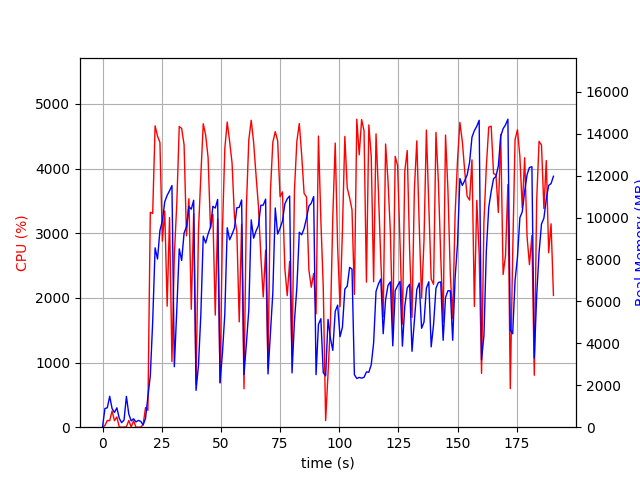

Source data for this figure (header and first rows):
elapsed_time, nproc, cpu, mem_real, mem_virtual
4.0531158447265625e-05, 1, 0.0, 14.37, 3191
1.006, 12, 25.8, 890.1, 4139
2.014, 5, 104.1, 926.5, 3231
3.023, 11, 101.1, 1475, 5960
4.032, 7, 250.0, 887.3, 2960
5.04, 3, 100.2, 705.3, 2356
6.048, 4, 158.8, 924.2, 3019
7.056, 4, 3.0, 427.9, 2230
8.064, 3, 1.0, 216.4, 1778
9.072, 3, 1.0, 339.1, 1887
10.08, 13, 6.0, 1468, 5832
11.09, 5, 104.2, 625.3, 2726
12.1, 3, 3.0, 299.3, 1882
13.11, 3, 99.2, 401.3, 2020
14.11, 3, 0.0, 251.2, 1835
15.12, 4, 1.0, 325.2, 2136
16.13, 3, 1.0, 279, 1932
17.14, 1, 39.7, 105.2, 722.7
18.15, 1, 302.7, 420, 4254
19.16, 1, 261.3, 1464, 9138
20.17, 1, 3325, 2443, 9178
21.18, 1, 3306, 5039, 11084
22.2, 1, 4662, 8554, 20158
23.22, 1, 4503, 8021, 20359
24.24, 1, 4404, 9382, 20359
25.25, 1, 2878, 9834, 20423
26.28, 1, 3345, 10752, 20505
27.29, 1, 1872, 11057, 20505
28.3, 1, 3244, 11277, 20505
29.31, 1, 1016, 11525, 20601
30.32, 1, 2654, 2883, 20601
31.38, 1, 3475, 5650, 20601
32.4, 1, 4652, 8504, 20829
33.42, 1, 4621, 7952, 21133
34.44, 1, 4370, 9259, 21133
35.45, 1, 2961, 9561, 21133
36.48, 1, 3535, 10520, 21133
37.48, 1, 1825, 10398, 21133
38.49, 1, 3304, 10824, 21133
39.5, 1, 663.3, 1756, 21133
40.51, 1, 3029, 2933, 21133
41.51, 1, 3890, 5361, 21133
42.53, 1, 4694, 9113, 21236
43.56, 1, 4516, 8785, 21441
44.58, 1, 4173, 9212, 21441
45.59, 1, 3081, 9539, 21441
46.6, 1, 3295, 10536, 21441
47.61, 1, 1734, 10452, 21441
48.62, 1, 3224, 10863, 21441
49.63, 1, 682.5, 2133, 21441
50.64, 1, 3031, 3525, 21441
51.64, 1, 4310, 5403, 21441
52.66, 1, 4720, 9512, 21569
53.69, 1, 4418, 8938, 21595
54.71, 1, 4087, 9204, 21595
55.72, 1, 3250, 9502, 21595
56.73, 1, 3030, 10466, 21595
57.73, 1, 1629, 10485, 21595
58.74, 1, 3140, 10839, 21595
59.75, 1, 595.2, 2512, 21595
... 129 more rows
